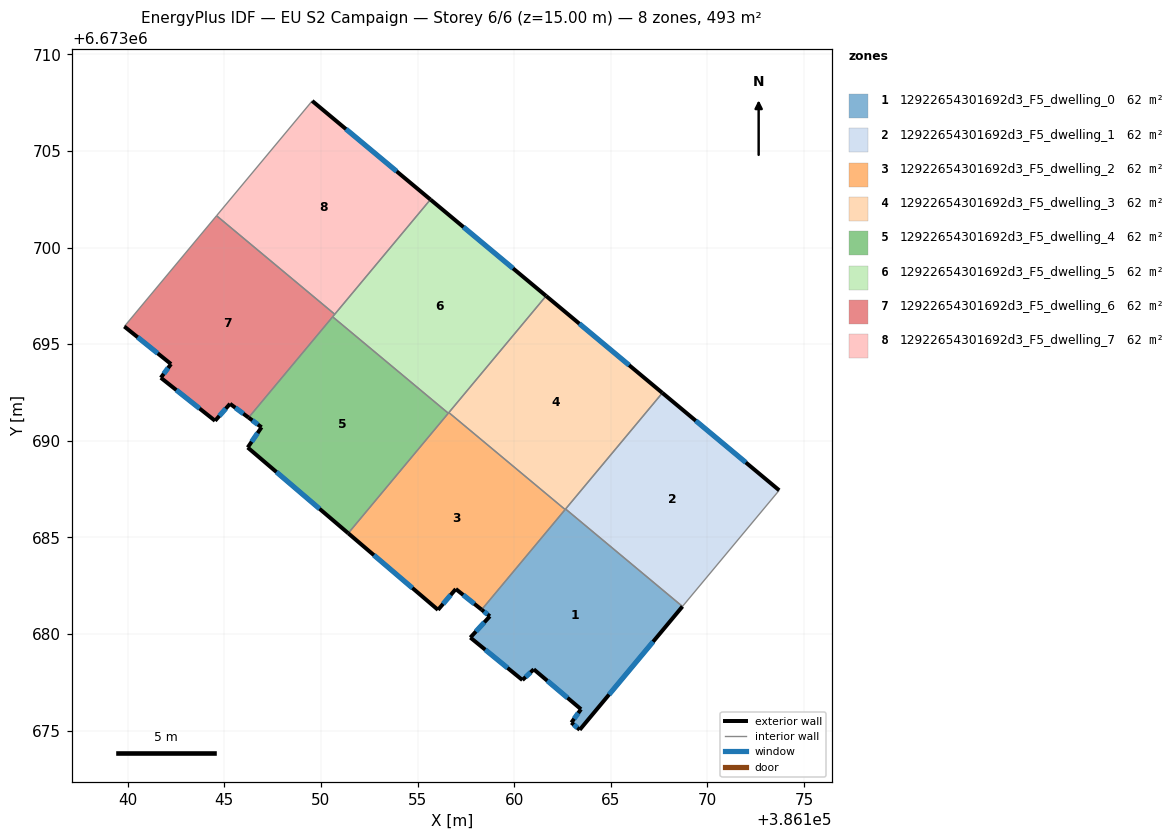
=== STOREY PLAN SPEC (per zone: floor XY polygon, exterior-wall plan segments, windows/doors) ===
zone 1: 12922654301692d3_F5_dwelling_0  (61.6 m²)
  floor: (386168.71, 6673681.43) (386163.39, 6673675.05) (386162.96, 6673675.42) (386163.46, 6673676.11) (386161.01, 6673678.18) (386160.43, 6673677.62) (386157.73, 6673679.82) (386158.74, 6673680.92) (386158.32, 6673681.26) (386162.66, 6673686.47)
  exterior wall: (386160.43, 6673677.62) – (386161.01, 6673678.18)  [0.8 m]
    window: (386160.59, 6673677.78) – (386160.85, 6673678.02)  [0.4 m²]
  exterior wall: (386157.73, 6673679.82) – (386160.43, 6673677.62)  [3.5 m]
    window: (386158.50, 6673679.19) – (386159.66, 6673678.25)  [1.9 m²]
  exterior wall: (386158.74, 6673680.92) – (386157.73, 6673679.82)  [1.5 m]
    window: (386158.45, 6673680.61) – (386158.02, 6673680.14)  [0.8 m²]
  exterior wall: (386158.32, 6673681.26) – (386158.74, 6673680.92)  [0.5 m]
    window: (386158.44, 6673681.17) – (386158.62, 6673681.02)  [0.3 m²]
  exterior wall: (386163.39, 6673675.05) – (386168.71, 6673681.43)  [8.3 m]
    window: (386164.91, 6673676.87) – (386167.19, 6673679.61)  [4.6 m²]
  exterior wall: (386162.96, 6673675.42) – (386163.39, 6673675.05)  [0.6 m]
    window: (386163.08, 6673675.31) – (386163.27, 6673675.15)  [0.3 m²]
  exterior wall: (386163.46, 6673676.11) – (386162.96, 6673675.42)  [0.9 m]
    window: (386163.32, 6673675.91) – (386163.10, 6673675.62)  [0.5 m²]
  exterior wall: (386161.01, 6673678.18) – (386163.46, 6673676.11)  [3.2 m]
    window: (386161.71, 6673677.59) – (386162.76, 6673676.70)  [1.8 m²]
  interior walls: 3
zone 2: 12922654301692d3_F5_dwelling_1  (61.6 m²)
  floor: (386173.71, 6673687.44) (386168.71, 6673681.43) (386162.66, 6673686.47) (386167.67, 6673692.48)
  exterior wall: (386173.71, 6673687.44) – (386167.67, 6673692.48)  [7.9 m]
    window: (386171.99, 6673688.88) – (386169.40, 6673691.04)  [4.3 m²]
  interior walls: 3
zone 3: 12922654301692d3_F5_dwelling_2  (61.6 m²)
  floor: (386162.64, 6673686.45) (386158.32, 6673681.26) (386156.98, 6673682.33) (386156.06, 6673681.25) (386151.41, 6673685.22) (386156.62, 6673691.46)
  exterior wall: (386156.98, 6673682.33) – (386158.32, 6673681.26)  [1.7 m]
    window: (386157.36, 6673682.03) – (386157.93, 6673681.57)  [0.9 m²]
  exterior wall: (386156.06, 6673681.25) – (386156.98, 6673682.33)  [1.4 m]
    window: (386156.32, 6673681.56) – (386156.72, 6673682.02)  [0.8 m²]
  exterior wall: (386151.41, 6673685.22) – (386156.06, 6673681.25)  [6.1 m]
    window: (386152.74, 6673684.09) – (386154.73, 6673682.39)  [3.4 m²]
  interior walls: 4
zone 4: 12922654301692d3_F5_dwelling_3  (61.6 m²)
  floor: (386167.67, 6673692.48) (386162.64, 6673686.45) (386156.62, 6673691.46) (386161.65, 6673697.50)
  exterior wall: (386167.67, 6673692.48) – (386161.65, 6673697.50)  [7.8 m]
    window: (386165.95, 6673693.91) – (386163.37, 6673696.07)  [4.3 m²]
  interior walls: 4
zone 5: 12922654301692d3_F5_dwelling_4  (61.6 m²)
  floor: (386156.59, 6673691.43) (386151.41, 6673685.22) (386146.21, 6673689.66) (386146.93, 6673690.70) (386146.26, 6673691.20) (386150.61, 6673696.42)
  exterior wall: (386146.21, 6673689.66) – (386151.41, 6673685.22)  [6.8 m]
    window: (386147.70, 6673688.39) – (386149.93, 6673686.49)  [3.8 m²]
  exterior wall: (386146.93, 6673690.70) – (386146.21, 6673689.66)  [1.3 m]
    window: (386146.72, 6673690.40) – (386146.41, 6673689.96)  [0.7 m²]
  exterior wall: (386146.26, 6673691.20) – (386146.93, 6673690.70)  [0.8 m]
    window: (386146.45, 6673691.06) – (386146.73, 6673690.85)  [0.5 m²]
  interior walls: 3
zone 6: 12922654301692d3_F5_dwelling_5  (61.6 m²)
  floor: (386161.65, 6673697.50) (386156.59, 6673691.43) (386150.61, 6673696.42) (386155.67, 6673702.49)
  exterior wall: (386161.65, 6673697.50) – (386155.67, 6673702.49)  [7.8 m]
    window: (386159.94, 6673698.92) – (386157.38, 6673701.06)  [4.3 m²]
  interior walls: 5
zone 7: 12922654301692d3_F5_dwelling_6  (61.6 m²)
  floor: (386150.72, 6673696.55) (386146.26, 6673691.20) (386145.30, 6673691.92) (386144.52, 6673691.04) (386141.71, 6673693.27) (386142.24, 6673693.97) (386139.83, 6673695.92) (386144.60, 6673701.65)
  exterior wall: (386139.83, 6673695.92) – (386142.24, 6673693.97)  [3.1 m]
    window: (386140.52, 6673695.36) – (386141.55, 6673694.53)  [1.7 m²]
  exterior wall: (386145.30, 6673691.92) – (386146.26, 6673691.20)  [1.2 m]
    window: (386145.57, 6673691.71) – (386145.98, 6673691.41)  [0.7 m²]
  exterior wall: (386144.52, 6673691.04) – (386145.30, 6673691.92)  [1.2 m]
    window: (386144.74, 6673691.29) – (386145.07, 6673691.67)  [0.6 m²]
  exterior wall: (386141.71, 6673693.27) – (386144.52, 6673691.04)  [3.6 m]
    window: (386142.52, 6673692.63) – (386143.72, 6673691.67)  [2.0 m²]
  exterior wall: (386142.24, 6673693.97) – (386141.71, 6673693.27)  [0.9 m]
    window: (386142.09, 6673693.77) – (386141.86, 6673693.47)  [0.5 m²]
  interior walls: 4
zone 8: 12922654301692d3_F5_dwelling_7  (61.6 m²)
  floor: (386155.67, 6673702.49) (386150.72, 6673696.55) (386144.60, 6673701.65) (386149.55, 6673707.59)
  exterior wall: (386155.67, 6673702.49) – (386149.55, 6673707.59)  [8.0 m]
    window: (386153.92, 6673703.95) – (386151.30, 6673706.13)  [4.4 m²]
  interior walls: 3

=== DERIVED (storey summary) ===
Building: EU S2 Campaign
Storey: 6 of 6  (floor level z = 15.00 m)
Storey gross floor area: 492.6 m²
Zones on this storey: 8
  - 12922654301692d3_F5_dwelling_0: floor 61.6 m²; exterior wall 19.3 m (57.8 m²); 8 window(s) 10.6 m²; WWR 18.4%
  - 12922654301692d3_F5_dwelling_1: floor 61.6 m²; exterior wall 7.9 m (23.6 m²); 1 window(s) 4.3 m²; WWR 18.4%
  - 12922654301692d3_F5_dwelling_2: floor 61.6 m²; exterior wall 9.2 m (27.7 m²); 3 window(s) 5.1 m²; WWR 18.4%
  - 12922654301692d3_F5_dwelling_3: floor 61.6 m²; exterior wall 7.8 m (23.5 m²); 1 window(s) 4.3 m²; WWR 18.4%
  - 12922654301692d3_F5_dwelling_4: floor 61.6 m²; exterior wall 8.9 m (26.8 m²); 3 window(s) 4.9 m²; WWR 18.4%
  - 12922654301692d3_F5_dwelling_5: floor 61.6 m²; exterior wall 7.8 m (23.4 m²); 1 window(s) 4.3 m²; WWR 18.4%
  - 12922654301692d3_F5_dwelling_6: floor 61.6 m²; exterior wall 9.9 m (29.8 m²); 5 window(s) 5.5 m²; WWR 18.4%
  - 12922654301692d3_F5_dwelling_7: floor 61.6 m²; exterior wall 8.0 m (23.9 m²); 1 window(s) 4.4 m²; WWR 18.4%
Zone adjacency (shared interzone walls):
  - 12922654301692d3_F5_dwelling_0 ↔ 12922654301692d3_F5_dwelling_1
  - 12922654301692d3_F5_dwelling_0 ↔ 12922654301692d3_F5_dwelling_2
  - 12922654301692d3_F5_dwelling_0 ↔ 12922654301692d3_F5_dwelling_3
  - 12922654301692d3_F5_dwelling_1 ↔ 12922654301692d3_F5_dwelling_3
  - 12922654301692d3_F5_dwelling_2 ↔ 12922654301692d3_F5_dwelling_3
  - 12922654301692d3_F5_dwelling_2 ↔ 12922654301692d3_F5_dwelling_4
  - 12922654301692d3_F5_dwelling_2 ↔ 12922654301692d3_F5_dwelling_5
  - 12922654301692d3_F5_dwelling_3 ↔ 12922654301692d3_F5_dwelling_5
  - 12922654301692d3_F5_dwelling_4 ↔ 12922654301692d3_F5_dwelling_5
  - 12922654301692d3_F5_dwelling_4 ↔ 12922654301692d3_F5_dwelling_6
  - 12922654301692d3_F5_dwelling_5 ↔ 12922654301692d3_F5_dwelling_6
  - 12922654301692d3_F5_dwelling_5 ↔ 12922654301692d3_F5_dwelling_7
  - 12922654301692d3_F5_dwelling_6 ↔ 12922654301692d3_F5_dwelling_7